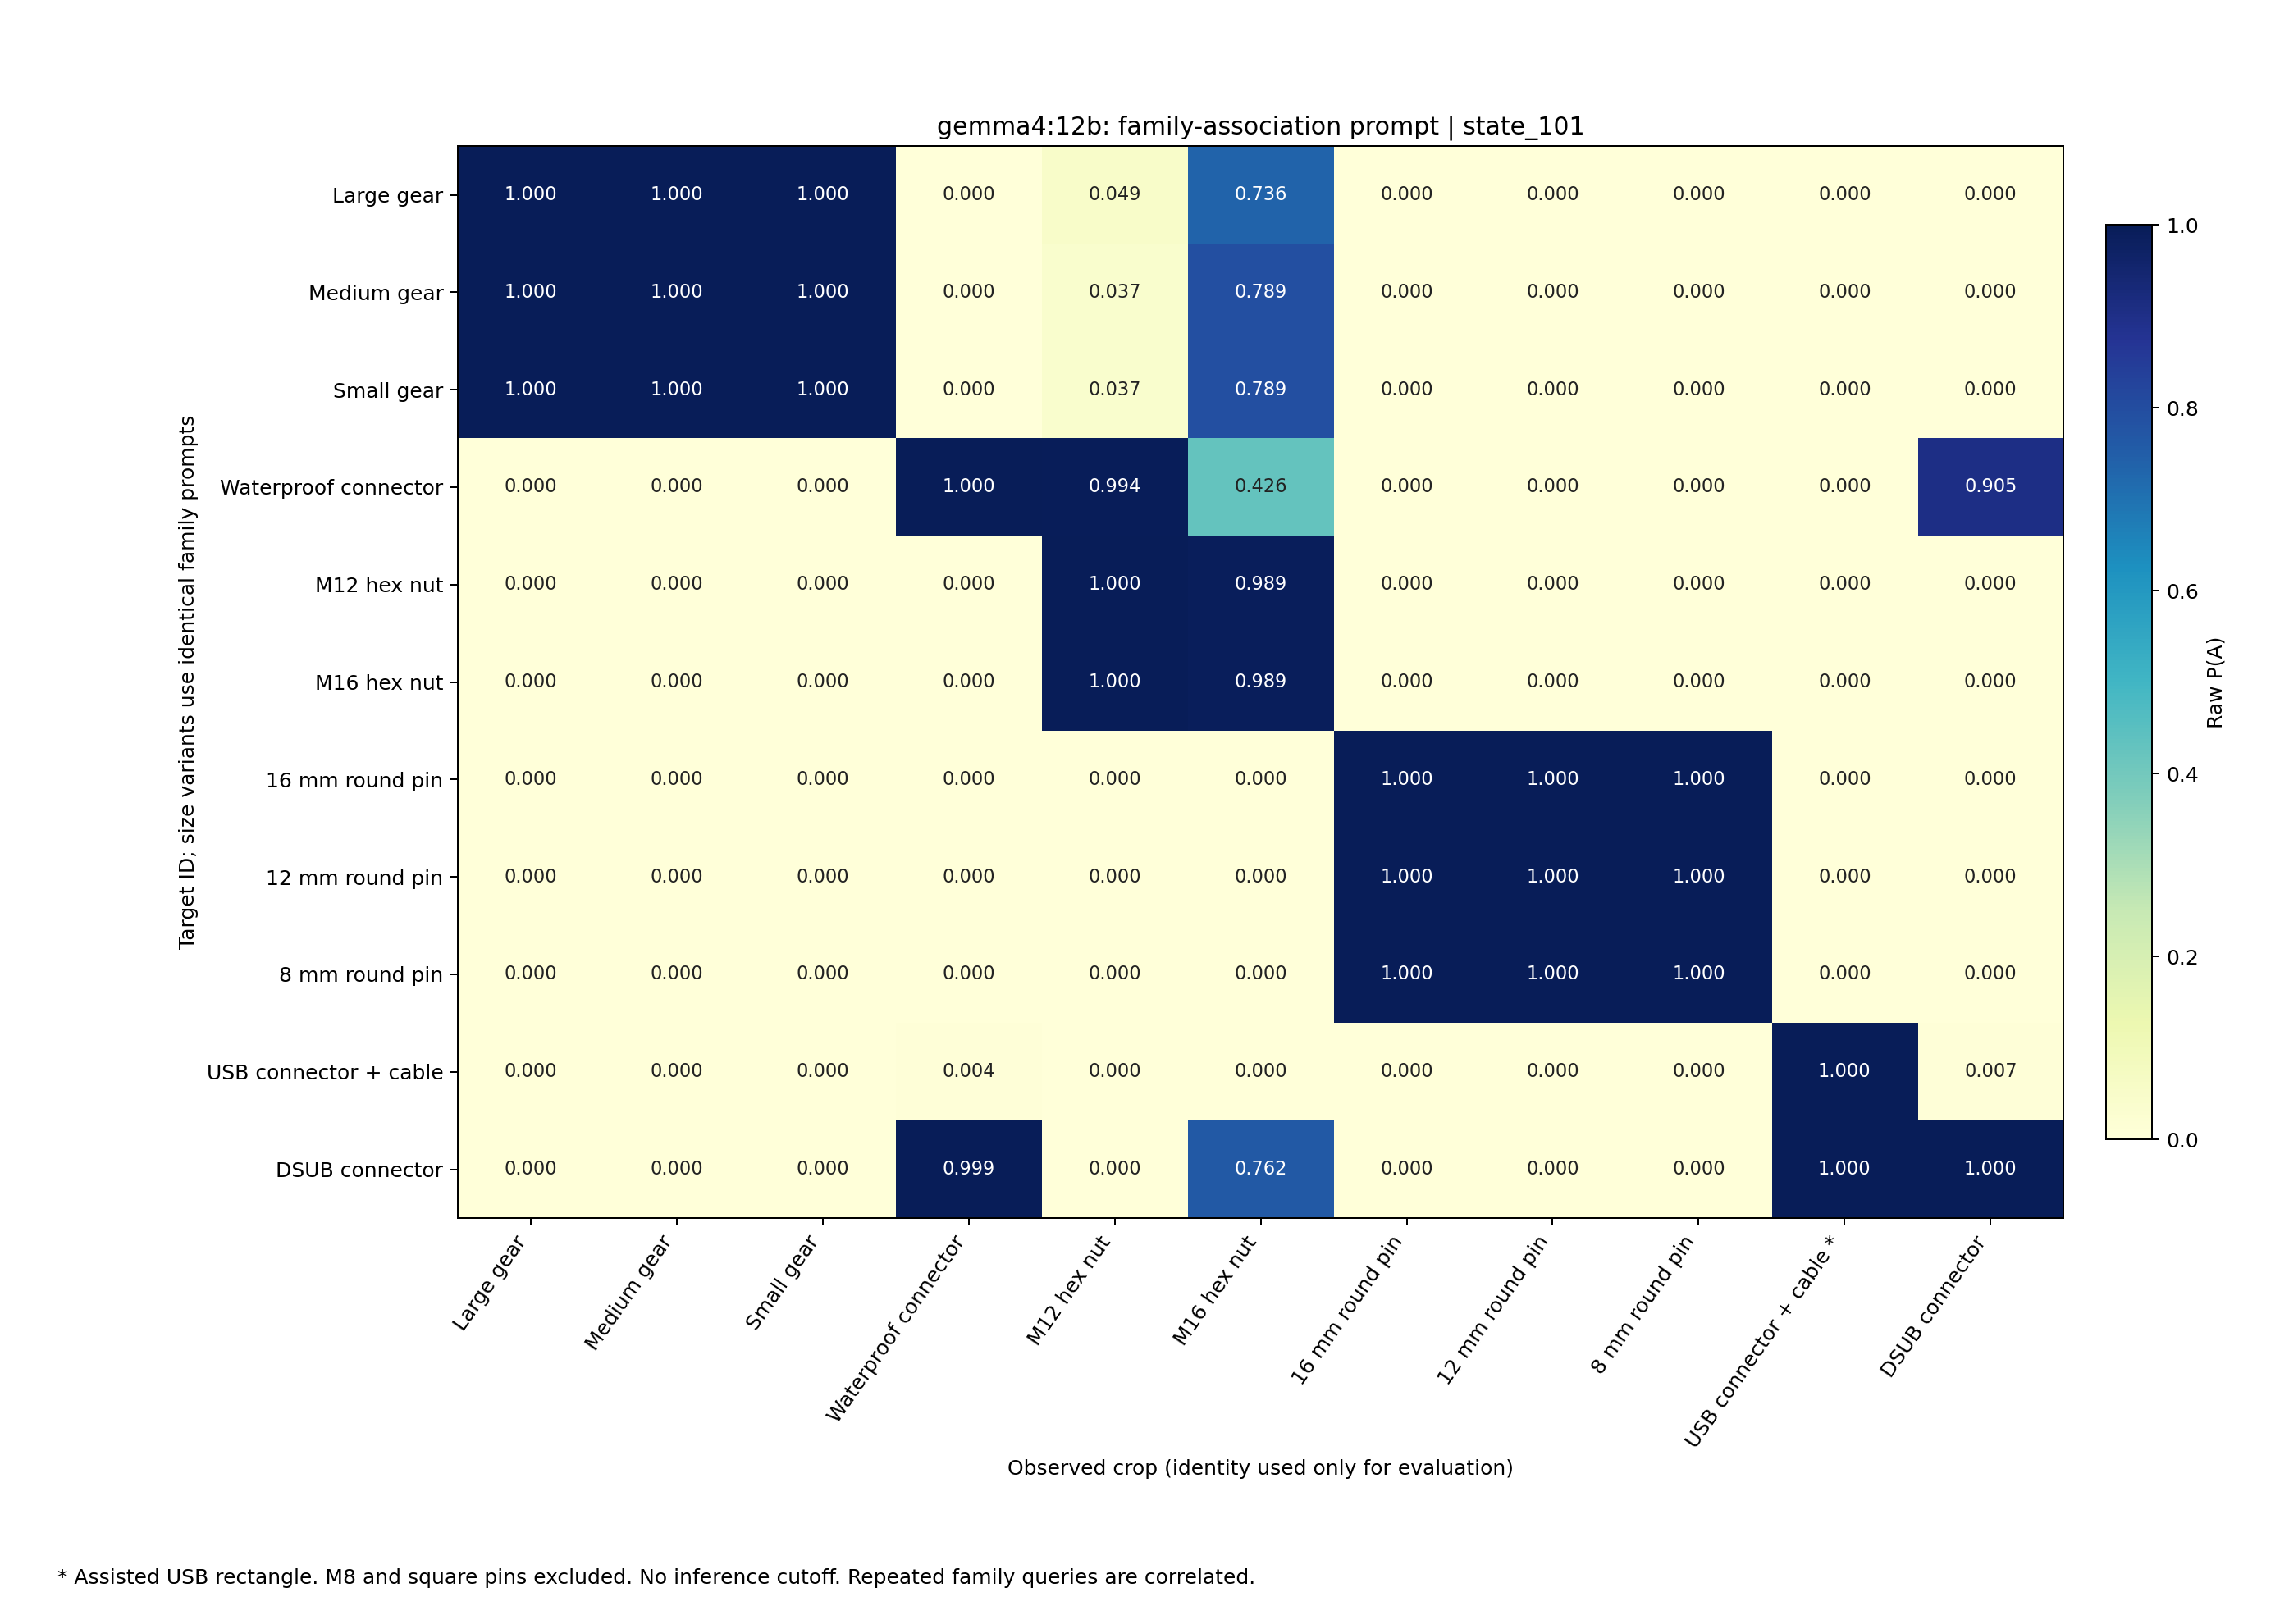

Values plotted in this chart, from the file beside it:
target, Gear_Large, Gear_Medium, Gear_Small, Waterproof_Male, M12_Hex_Nut, M16_Hex_Nut, RGOCG16-50_16mm, RGOCG12-50_12mm, RGOCG8-50_8mm, USB_Male, DSUB_Male
Gear_Large, 1.000, 1.000, 1.000, 0.000, 0.049, 0.736, 0.000, 0.000, 0.000, 0.000, 0.000
Gear_Medium, 1.000, 1.000, 1.000, 0.000, 0.037, 0.789, 0.000, 0.000, 0.000, 0.000, 0.000
Gear_Small, 1.000, 1.000, 1.000, 0.000, 0.037, 0.789, 0.000, 0.000, 0.000, 0.000, 0.000
Waterproof_Male, 0.000, 0.000, 0.000, 1.000, 0.994, 0.426, 0.000, 0.000, 0.000, 0.000, 0.905
M12_Hex_Nut, 0.000, 0.000, 0.000, 0.000, 1.000, 0.989, 0.000, 0.000, 0.000, 0.000, 0.000
M16_Hex_Nut, 0.000, 0.000, 0.000, 0.000, 1.000, 0.989, 0.000, 0.000, 0.000, 0.000, 0.000
RGOCG16-50_16mm, 0.000, 0.000, 0.000, 0.000, 0.000, 0.000, 1.000, 1.000, 1.000, 0.000, 0.000
RGOCG12-50_12mm, 0.000, 0.000, 0.000, 0.000, 0.000, 0.000, 1.000, 1.000, 1.000, 0.000, 0.000
RGOCG8-50_8mm, 0.000, 0.000, 0.000, 0.000, 0.000, 0.000, 1.000, 1.000, 1.000, 0.000, 0.000
USB_Male, 0.000, 0.000, 0.000, 0.004, 0.000, 0.000, 0.000, 0.000, 0.000, 1.000, 0.007
DSUB_Male, 0.000, 0.000, 0.000, 0.999, 0.000, 0.762, 0.000, 0.000, 0.000, 1.000, 1.000
